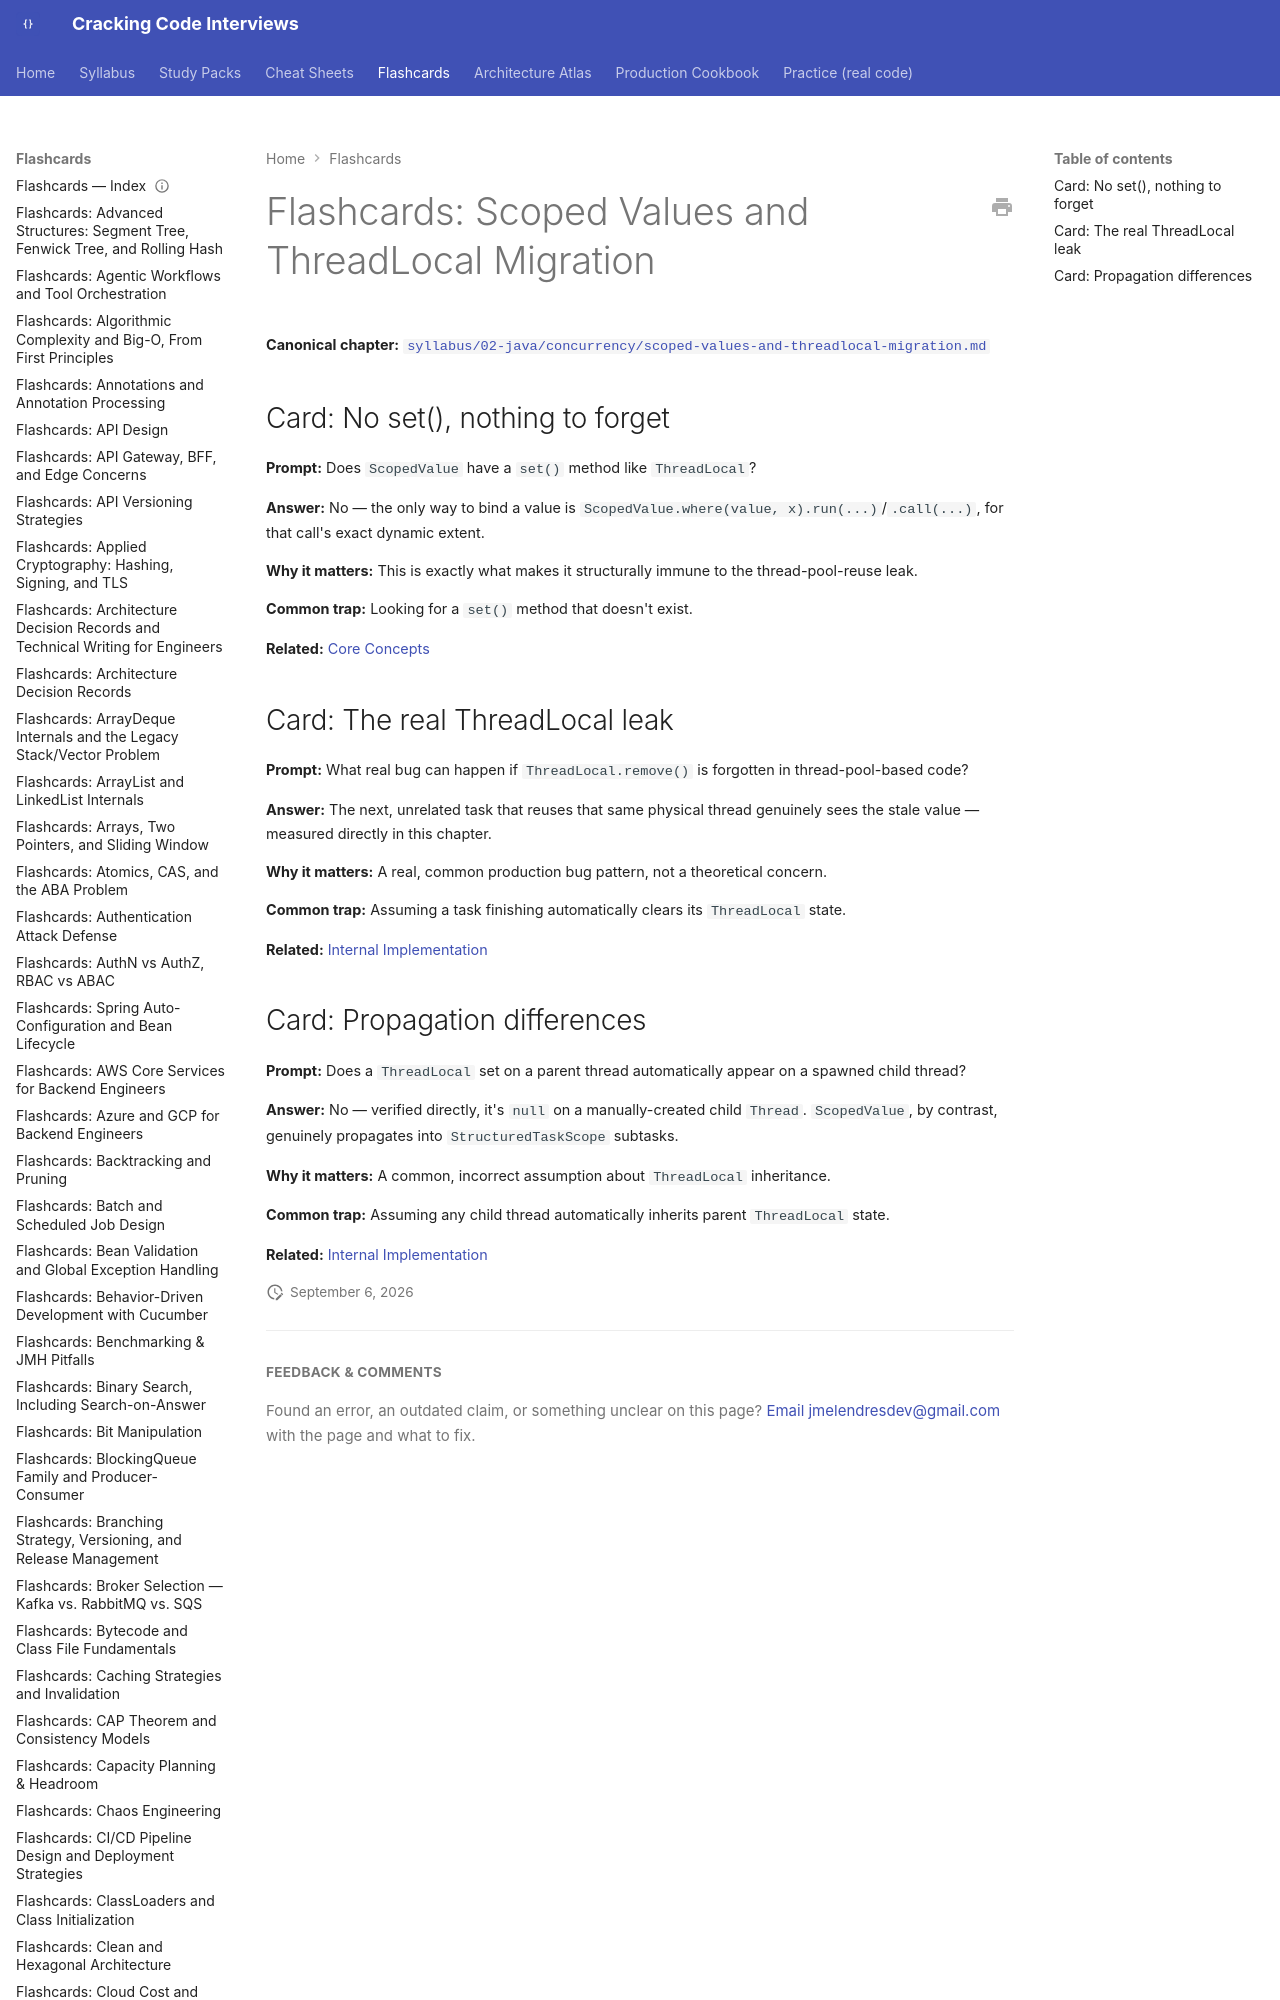

repository: JuanMelendres/cracking-code-interviews · page: flashcards/scoped-values-and-threadlocal-migration/index.html · generator: mkdocs

---
title: "Flashcards: Scoped Values and ThreadLocal Migration"
slug: scoped-values-and-threadlocal-migration
document_type: flashcard-deck
domain: concurrency
topic_id: T-412
canonical: ../syllabus/02-java/concurrency/scoped-values-and-threadlocal-migration.md
last_updated: 2026-09-02
